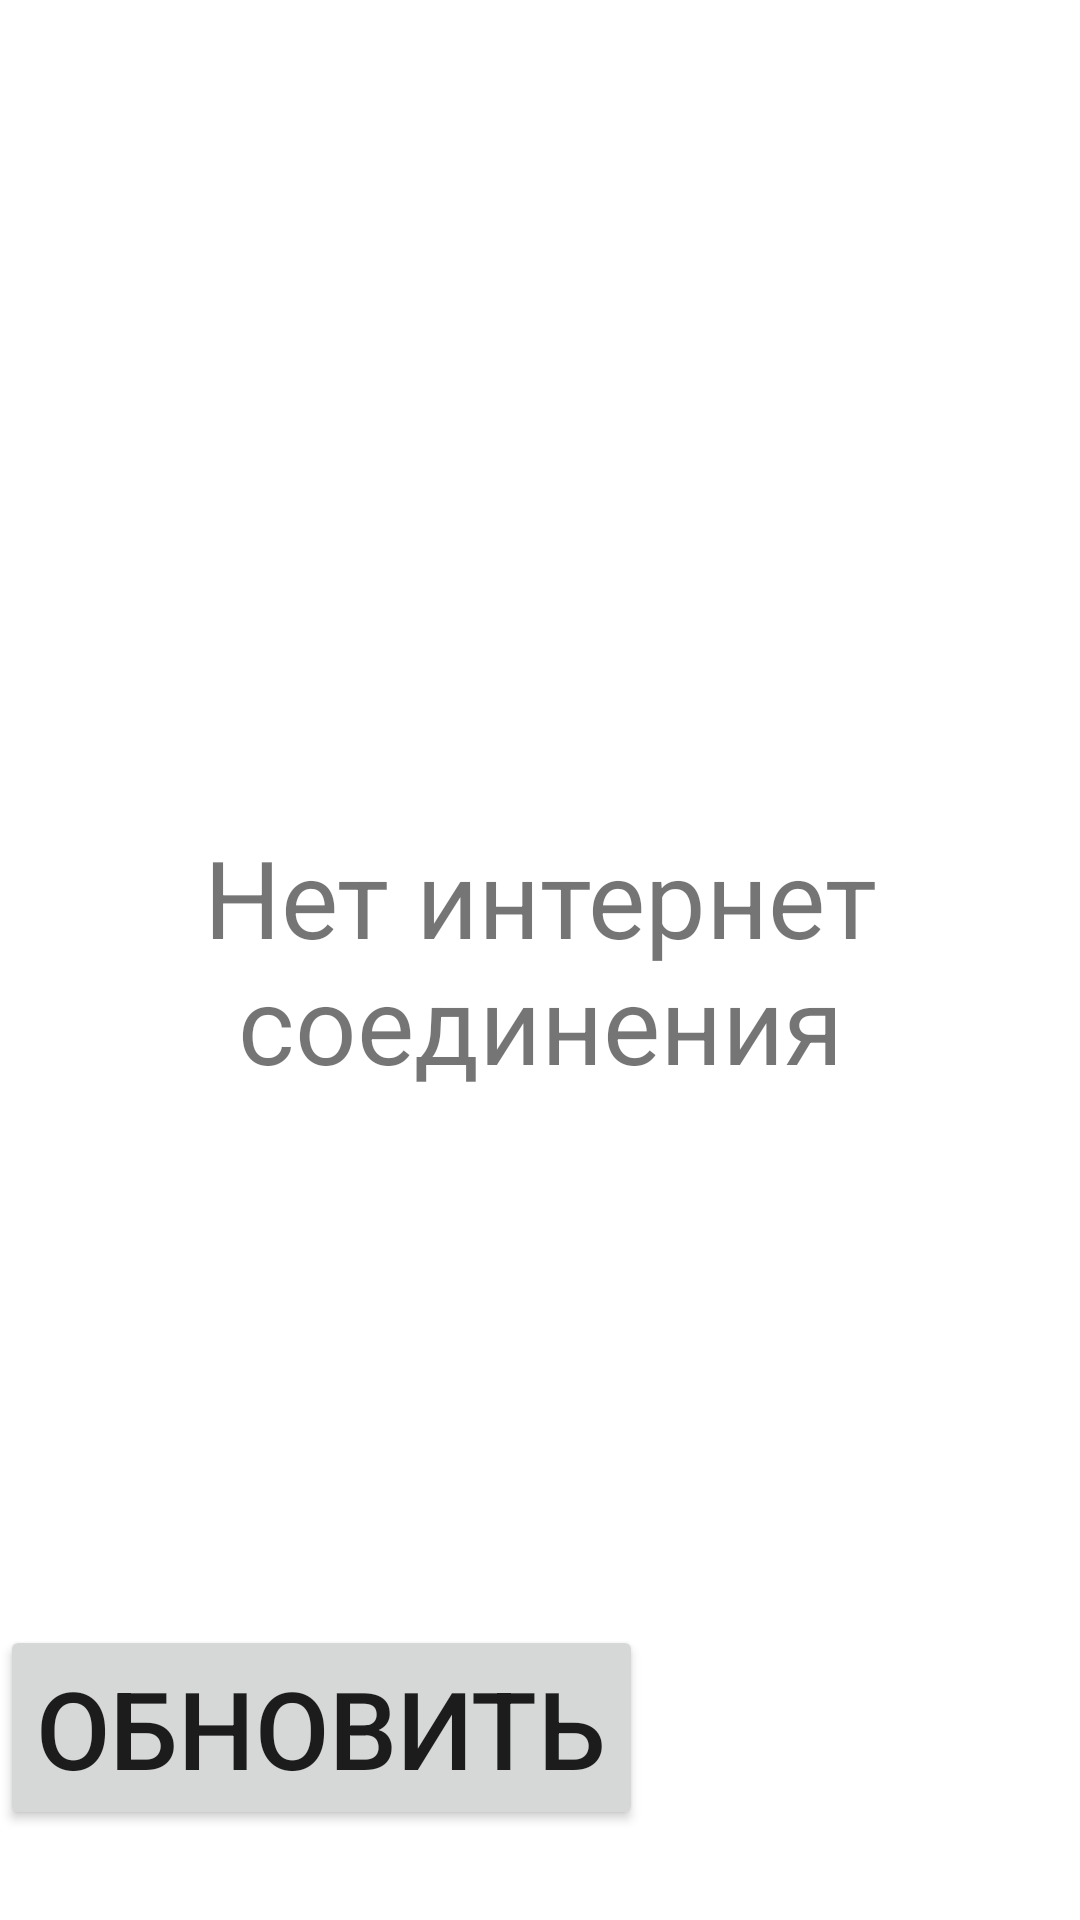

Android layout source for this screen:
<!-- AndroidManifest.xml: application theme Theme.Cinemos.Classic -->
<!-- res/layout/fragment_check_connection.xml -->
<?xml version="1.0" encoding="utf-8"?>
<FrameLayout xmlns:android="http://schemas.android.com/apk/res/android"
    xmlns:tools="http://schemas.android.com/tools"
    android:layout_width="match_parent"
    android:layout_height="match_parent"
    tools:context=".ui.main.views.CheckConnectionFragment">

    <TextView
        android:layout_width="match_parent"
        android:layout_height="match_parent"
        android:text="@string/noInternetConnection"
        android:gravity="center"
        android:textSize="@dimen/screenMainSize"/>
    <Button
        android:id="@+id/buttonReload"
        android:layout_width="wrap_content"
        android:layout_height="wrap_content"
        android:text="Обновить"
        android:textSize="@dimen/screenMainSize"
        android:layout_gravity="bottom"
        android:layout_marginBottom="30dp"
        />

</FrameLayout>
<!-- resources referenced by this layout -->
<resources>
  <dimen name="screenMainSize">36sp</dimen>
  <string name="noInternetConnection">Нет интернет соединения</string>
  <style name="Theme.Cinemos.Classic">
          <item name="colorPrimary">#2196F3</item>
          <item name="colorPrimaryVariant">#2196f3</item>
      </style>
</resources>
